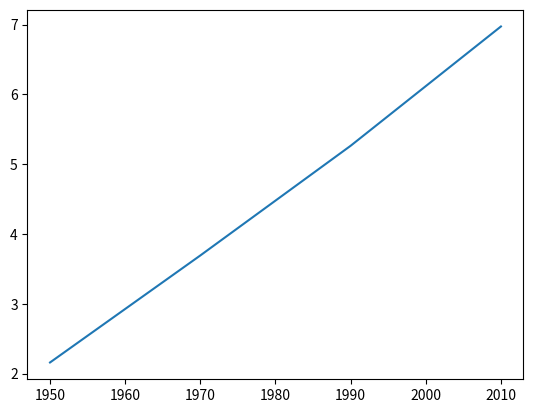

Recreate this plot in Python.
import matplotlib.pyplot as plt

year = [1950, 1970, 1990, 2010]
pop = [2.159, 3.692, 5.263, 6.972]

plt.plot(year, pop)
plt.show()